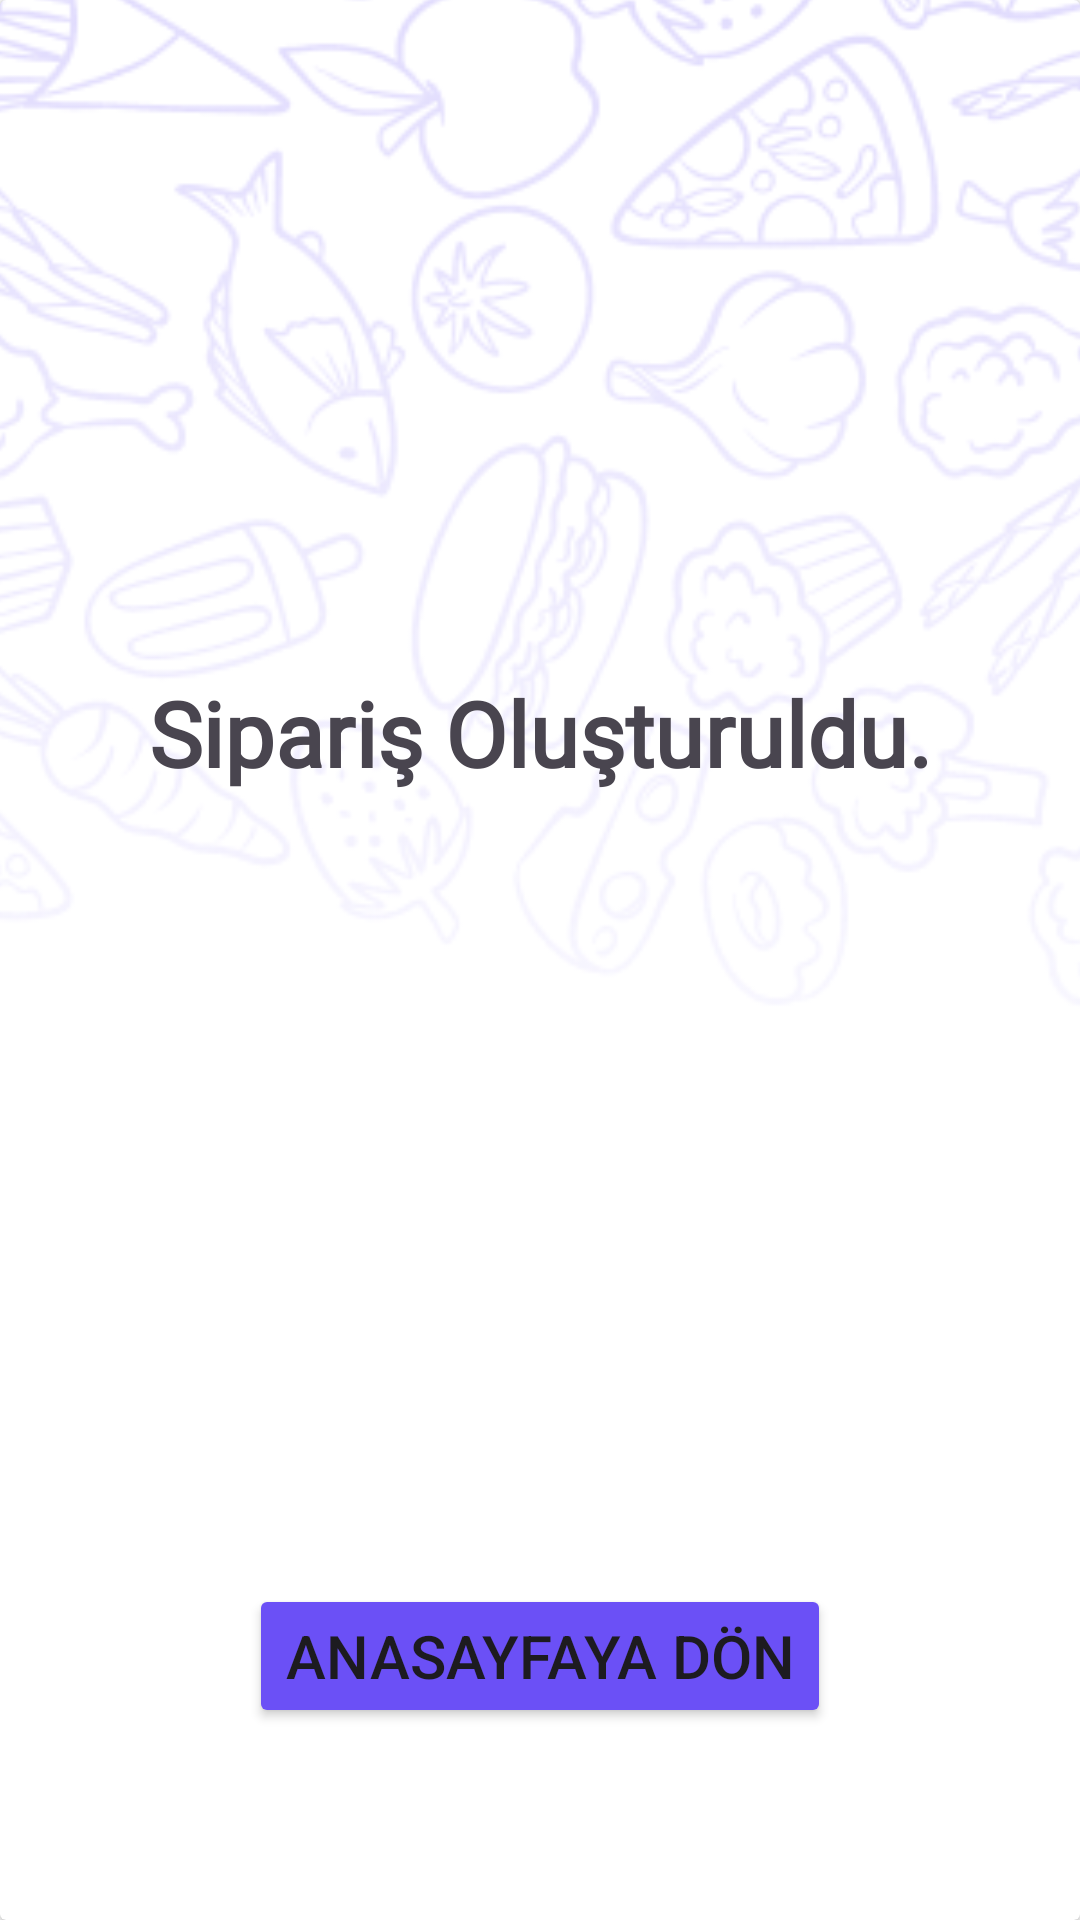

Here is an Android app screen rendered from its layout file. Give the layout XML and the strings, colors and styles it references.
<!-- AndroidManifest.xml: application theme Theme.FoodOrderApplication -->
<!-- res/layout/fragment_order.xml -->
<?xml version="1.0" encoding="utf-8"?>
<androidx.constraintlayout.widget.ConstraintLayout xmlns:android="http://schemas.android.com/apk/res/android"
    xmlns:app="http://schemas.android.com/apk/res-auto"
    xmlns:tools="http://schemas.android.com/tools"
    android:layout_width="match_parent"
    android:layout_height="match_parent"
    android:background="@color/white"
    tools:context=".ui.fragment.OrderFragment">

    <androidx.cardview.widget.CardView
        android:layout_width="0dp"
        android:layout_height="0dp"
        app:layout_constraintBottom_toBottomOf="parent"
        app:layout_constraintEnd_toEndOf="parent"
        app:layout_constraintStart_toStartOf="parent"
        app:layout_constraintTop_toTopOf="parent">

        <androidx.constraintlayout.widget.ConstraintLayout
            android:layout_width="match_parent"
            android:layout_height="match_parent">

            <ImageView
                android:id="@+id/imageView5"
                android:layout_width="0dp"
                android:layout_height="wrap_content"
                android:scaleX="1.25"
                android:scaleY="1.25"
                android:src="@drawable/pattern_page"
                app:layout_constraintBottom_toBottomOf="parent"
                app:layout_constraintEnd_toEndOf="parent"
                app:layout_constraintHorizontal_bias="0.0"
                app:layout_constraintStart_toStartOf="parent"
                app:layout_constraintTop_toTopOf="parent"
                app:layout_constraintVertical_bias="0.0" />

            <ImageView
                android:id="@+id/imageView6"
                android:layout_width="wrap_content"
                android:layout_height="wrap_content"
                android:layout_marginTop="200dp"
                android:src="@drawable/success_resim"
                app:layout_constraintEnd_toEndOf="parent"
                app:layout_constraintStart_toStartOf="parent"
                app:layout_constraintTop_toTopOf="parent" />

            <TextView
                android:id="@+id/textView6"
                android:layout_width="wrap_content"
                android:layout_height="wrap_content"
                android:layout_marginTop="24dp"
                android:fontFamily="@font/spinnaker"
                android:text="Sipariş Oluşturuldu."
                android:textSize="30sp"
                android:textStyle="bold"
                app:layout_constraintEnd_toEndOf="parent"
                app:layout_constraintStart_toStartOf="parent"
                app:layout_constraintTop_toBottomOf="@+id/imageView6" />

            <Button
                android:id="@+id/buttonReturnHomepage"
                android:layout_width="wrap_content"
                android:layout_height="wrap_content"
                android:layout_marginBottom="64dp"
                android:backgroundTint="@color/purple"
                android:text="Anasayfaya Dön"
                android:textSize="20dp"
                app:layout_constraintBottom_toBottomOf="parent"
                app:layout_constraintEnd_toEndOf="parent"
                app:layout_constraintHorizontal_bias="0.5"
                app:layout_constraintStart_toStartOf="parent" />
        </androidx.constraintlayout.widget.ConstraintLayout>
    </androidx.cardview.widget.CardView>
</androidx.constraintlayout.widget.ConstraintLayout>
<!-- resources referenced by this layout -->
<resources>
  <color name="purple">#6B50F6</color>
  <color name="white">#FFFFFFFF</color>
  <!-- drawable pattern_page: png bitmap (drawable, 137315 bytes) -->
  <style name="Theme.FoodOrderApplication" parent="Base.Theme.FoodOrderApplication" />
  <style name="Base.Theme.FoodOrderApplication" parent="Theme.Material3.DayNight.NoActionBar">
          
          <item name="colorPrimary">@color/purple</item>
      </style>
</resources>
